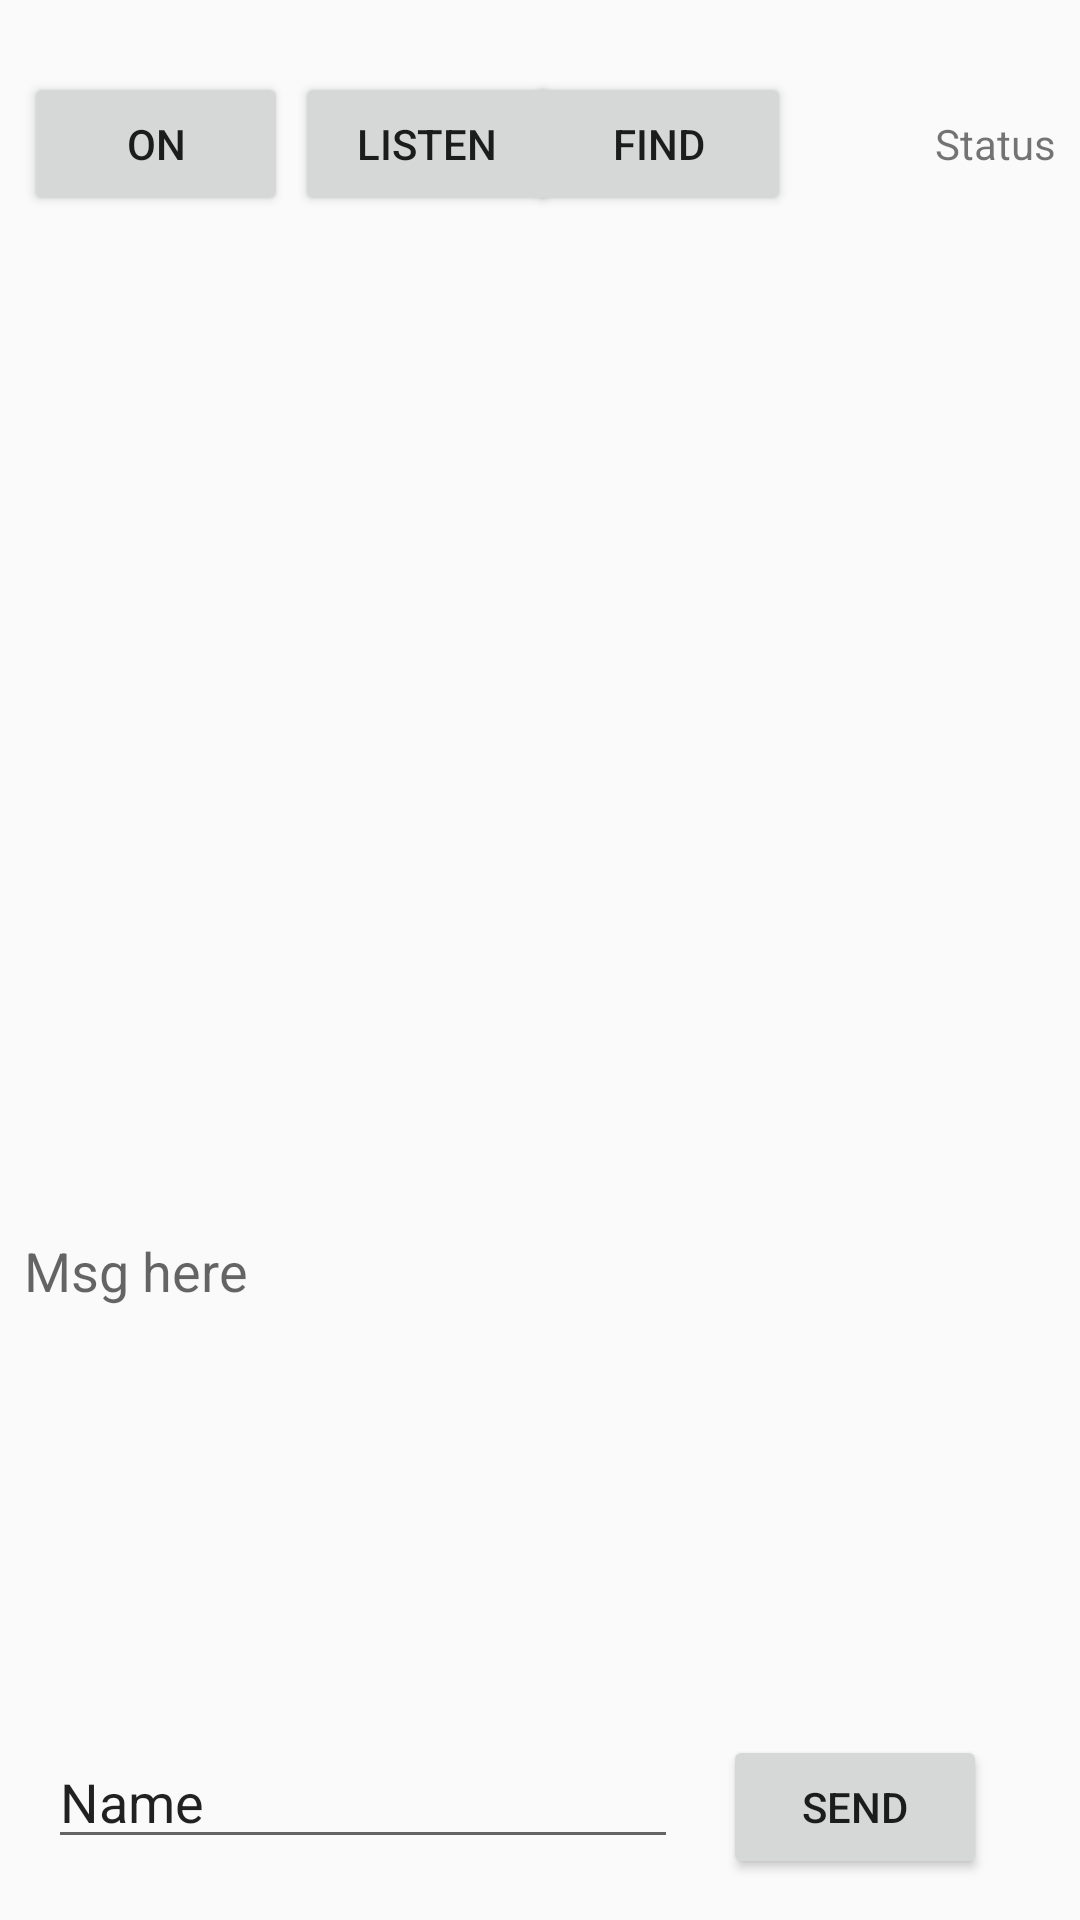

Layout XML and referenced resources for this Android screen:
<!-- AndroidManifest.xml: application theme AppTheme -->
<!-- res/layout/activity_main.xml -->
<?xml version="1.0" encoding="utf-8"?>
<androidx.constraintlayout.widget.ConstraintLayout
	xmlns:android = "http://schemas.android.com/apk/res/android"
	xmlns:app = "http://schemas.android.com/apk/res-auto"
	xmlns:tools = "http://schemas.android.com/tools"
	android:layout_width = "match_parent"
	android:layout_height = "match_parent"
	tools:context = ".MainActivity" >><Button
	android:id = "@+id/bluetooth_on_btn"
	android:layout_width = "wrap_content"
	android:layout_height = "wrap_content"
	android:layout_marginStart = "8dp"
	android:layout_marginTop = "24dp"
	android:text = "On"
	app:layout_constraintStart_toStartOf = "parent"
	app:layout_constraintTop_toTopOf = "parent" /><Button
	android:id = "@+id/bluetooth_off_btn"
	android:layout_width = "wrap_content"
	android:layout_height = "wrap_content"
	android:layout_marginStart = "8dp"
	android:layout_marginEnd = "8dp"
	android:text = "Listen"
	app:layout_constraintBaseline_toBaselineOf = "@+id/bluetooth_on_btn"
	app:layout_constraintEnd_toStartOf = "@+id/search_devices_btn"
	app:layout_constraintHorizontal_bias = "0.238"
	app:layout_constraintStart_toEndOf = "@+id/bluetooth_on_btn" /><ListView
	android:id = "@+id/device_list"
	android:layout_width = "0dp"
	android:layout_height = "wrap_content"
	android:layout_marginStart = "8dp"
	android:layout_marginTop = "8dp"
	android:layout_marginEnd = "8dp"
	app:layout_constraintEnd_toEndOf = "parent"
	app:layout_constraintStart_toStartOf = "parent"
	app:layout_constraintTop_toBottomOf = "@+id/bluetooth_on_btn" /><Button
	android:id = "@+id/search_devices_btn"
	android:layout_width = "wrap_content"
	android:layout_height = "wrap_content"
	android:layout_marginEnd = "48dp"
	android:text = "Find"
	app:layout_constraintBaseline_toBaselineOf = "@+id/bluetooth_off_btn"
	app:layout_constraintEnd_toStartOf = "@+id/status_text_view" /><TextView
	android:id = "@+id/status_text_view"
	android:layout_width = "wrap_content"
	android:layout_height = "wrap_content"
	android:layout_marginEnd = "8dp"
	android:text = "Status"
	app:layout_constraintBaseline_toBaselineOf = "@+id/search_devices_btn"
	app:layout_constraintEnd_toEndOf = "parent" /><TextView
	android:id = "@+id/msg_box"
	android:layout_width = "0dp"
	android:layout_height = "wrap_content"
	android:layout_marginEnd = "8dp"
	android:layout_marginBottom = "24dp"
	android:text = "Msg here"
	android:textAppearance = "@style/TextAppearance.AppCompat.Medium"
	app:layout_constraintBottom_toTopOf = "@+id/send_button"
	app:layout_constraintEnd_toEndOf = "@+id/device_list"
	app:layout_constraintHorizontal_bias = "0.0"
	app:layout_constraintStart_toStartOf = "@+id/device_list"
	app:layout_constraintTop_toBottomOf = "@+id/device_list"
	app:layout_constraintVertical_bias = "0.736" /><EditText
	android:id = "@+id/msg_edit_text"
	android:layout_width = "wrap_content"
	android:layout_height = "wrap_content"
	android:layout_marginStart = "8dp"
	android:layout_marginTop = "32dp"
	android:layout_marginBottom = "8dp"
	android:ems = "10"
	android:inputType = "textPersonName"
	android:text = "Name"
	app:layout_constraintBottom_toBottomOf = "parent"
	app:layout_constraintStart_toStartOf = "@+id/msg_box"
	app:layout_constraintTop_toBottomOf = "@+id/msg_box"
	app:layout_constraintVertical_bias = "0.9" /><Button
	android:id = "@+id/send_button"
	android:layout_width = "wrap_content"
	android:layout_height = "wrap_content"
	android:layout_marginStart = "8dp"
	android:layout_marginEnd = "8dp"
	android:text = "Send"
	app:layout_constraintBaseline_toBaselineOf = "@+id/msg_edit_text"
	app:layout_constraintEnd_toEndOf = "@+id/msg_box"
	app:layout_constraintStart_toEndOf = "@+id/msg_edit_text" /></androidx.constraintlayout.widget.ConstraintLayout >
<!-- resources referenced by this layout -->
<resources>
  <style name="AppTheme" parent="Theme.AppCompat.Light.DarkActionBar">
          
  		<item name="colorPrimary">@color/colorPrimary</item>
          <item name="colorPrimaryDark">@color/colorPrimaryDark</item>
          <item name="colorAccent">@color/colorAccent</item>
      </style>
  <color name="colorPrimary">#008577</color>
  <color name="colorPrimaryDark">#00574B</color>
  <color name="colorAccent">#D81B60</color>
</resources>
